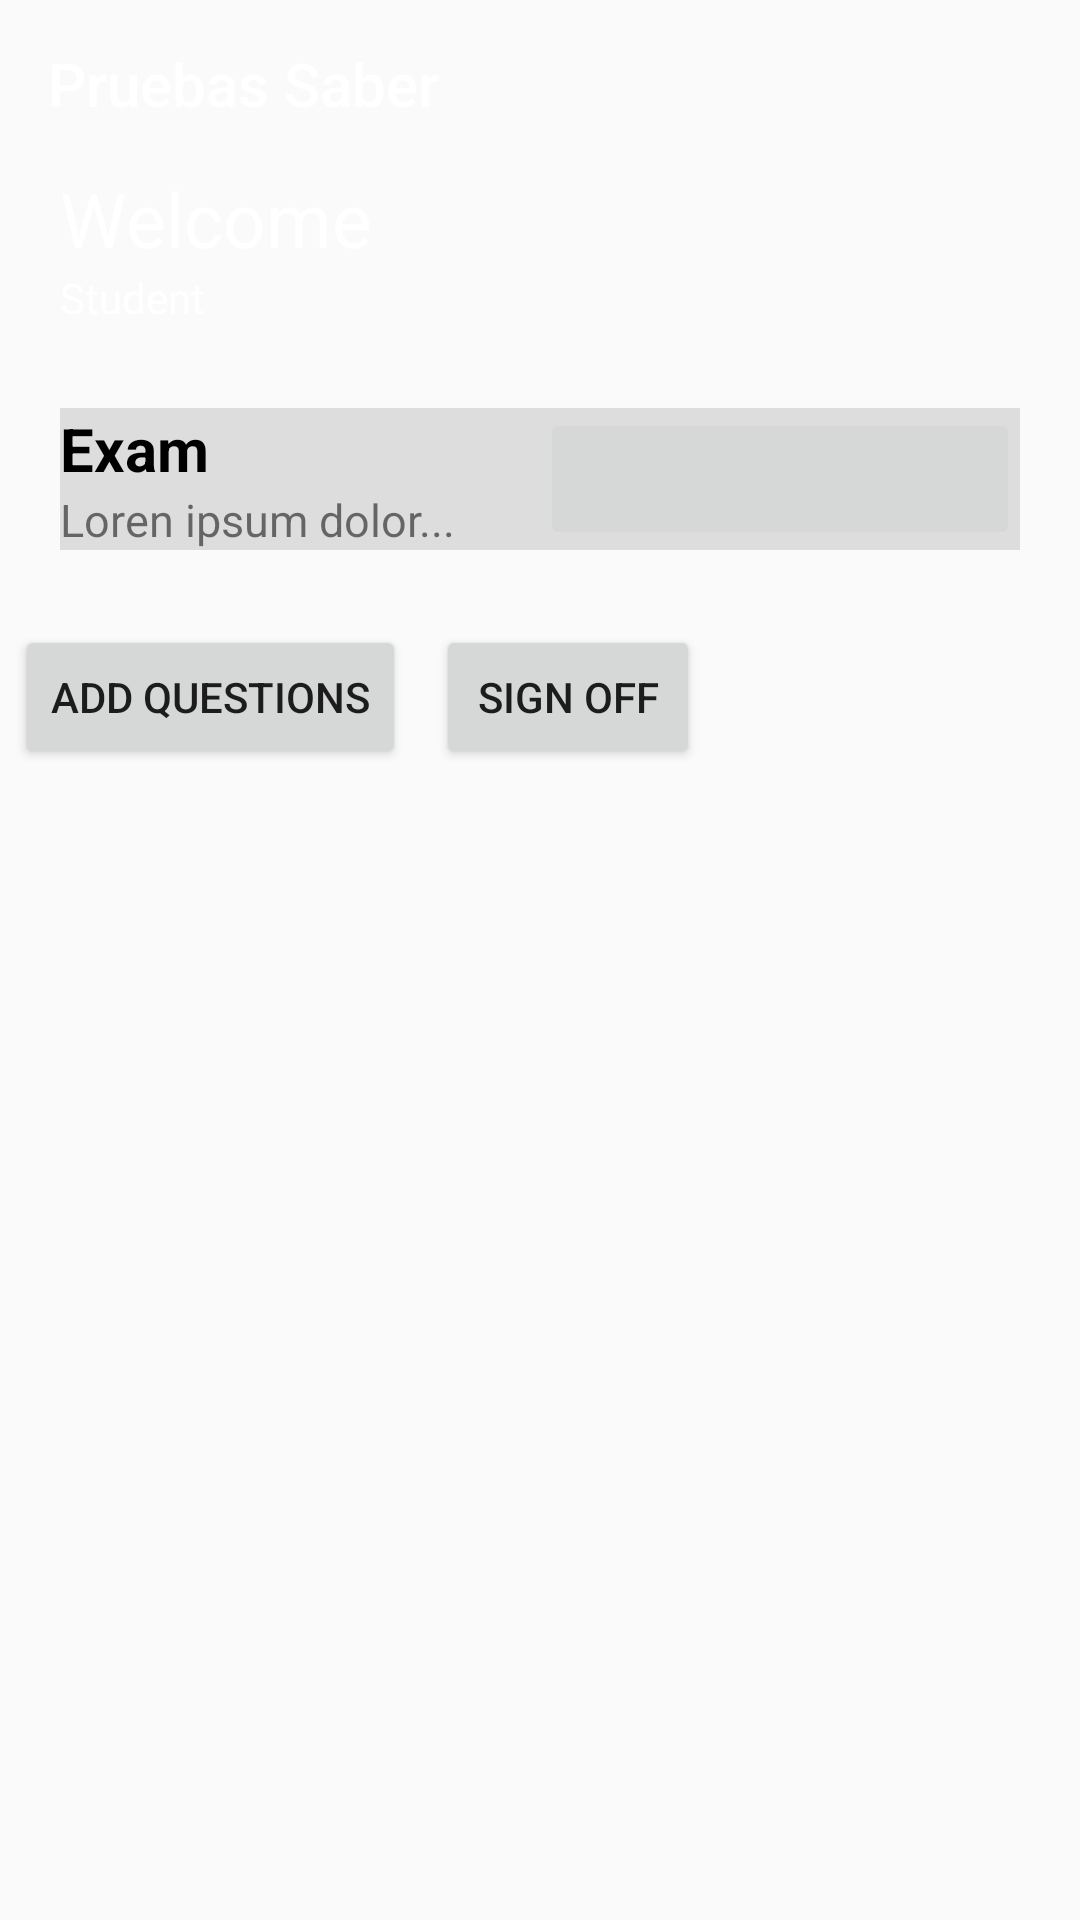

The Android layout XML behind this screen, and the referenced resources:
<!-- AndroidManifest.xml: application theme Theme.AppCompat.DayNight.NoActionBar -->
<!-- res/layout/activity_bienvenida.xml -->
<?xml version="1.0" encoding="utf-8"?>
<TableLayout xmlns:android="http://schemas.android.com/apk/res/android"
    xmlns:app="http://schemas.android.com/apk/res-auto"
    xmlns:tools="http://schemas.android.com/tools"
    android:layout_width="match_parent"
    android:layout_height="match_parent"
    tools:context=".BienvenidaActivity">

    <androidx.appcompat.widget.Toolbar
        android:id="@+id/myToolbar"
        android:layout_width="match_parent"
        android:layout_height="?attr/actionBarSize"
        app:titleTextColor="@color/white"
        android:background="@color/gray"
        android:elevation="4dp"
        android:theme= "@style/ThemeOverlay.AppCompat.ActionBar"
        app:popupTheme="@style/ThemeOverlay.AppCompat.Light"
        app:title="Pruebas Saber"
        />
    <LinearLayout
        android:layout_width="match_parent"
        android:layout_height="60dp"
        android:background="@color/gray"
        android:orientation="horizontal">

        <LinearLayout
            android:layout_width="0dp"
            android:layout_height="match_parent"
            android:layout_weight="3"
            android:orientation="vertical"
            android:layout_gravity="center_vertical"
            android:layout_marginStart="20dp">

            <TextView
                android:layout_width="wrap_content"
                android:layout_height="wrap_content"
                android:text="@string/txt_welcome"
                android:textColor="@color/white"
                android:textSize="25sp"/>
            <TextView
                android:layout_width="wrap_content"
                android:layout_height="wrap_content"
                android:text="@string/user"
                android:textColor="@color/white"
                android:textSize="14sp"/>
        </LinearLayout>
        <ImageView
            android:layout_width="0dp"
            android:layout_height="50dp"
            android:layout_weight="1"
            android:src="@mipmap/ic_launcher"
            android:layout_marginEnd="20dp"/>
    </LinearLayout>
    <LinearLayout
        android:layout_width="match_parent"
        android:layout_height="wrap_content"
        android:background="#ddd"
        android:orientation="horizontal"
        android:layout_margin="20dp">

        <LinearLayout
            android:layout_width="0dp"
            android:layout_height="match_parent"
            android:layout_weight="1"
            android:orientation="vertical">

            <TextView
                android:layout_width="wrap_content"
                android:layout_height="wrap_content"
                android:text="@string/txtExam"
                android:textStyle="bold"
                android:textColor="@color/black"
                android:textSize="20dp"/>
            <TextView
                android:layout_width="wrap_content"
                android:layout_height="wrap_content"
                android:text="@string/loren_ipsum"
                android:textSize="15dp"/>
        </LinearLayout>
        <ImageButton
            android:id="@+id/btnExam"
            android:layout_width="0dp"
            android:layout_height="match_parent"
            android:layout_weight="1"
            android:src="@mipmap/ic_launcher"/>
    </LinearLayout>
    <LinearLayout
        android:layout_width="match_parent"
        android:layout_height="match_parent"
        >

        <Button
            android:id="@+id/btnAdicionarPregunta"
            android:layout_width="wrap_content"
            android:layout_height="wrap_content"
            android:text="@string/btnAdicionar"
            android:textSize="14dp"
            android:layout_margin="5dp"
            />
        <Button
            android:id="@+id/btnClose"
            android:layout_width="wrap_content"
            android:layout_height="wrap_content"
            android:text="@string/btnClose"
            android:textSize="14dp"
            android:layout_margin="5dp"
            />
    </LinearLayout>
</TableLayout>
<!-- resources referenced by this layout -->
<resources>
  <string name="btnAdicionar">Add questions</string>
  <string name="btnClose">Sign off</string>
  <string name="loren_ipsum">Loren ipsum dolor...</string>
  <string name="txtExam">Exam</string>
  <string name="txt_welcome">Welcome</string>
  <string name="user">Student</string>
  <!-- not gathered from this repository: default colours our renderer supplied (Android Studio template values) -->
  <color name="black">#FF000000</color>
  <color name="white">#FFFFFFFF</color>
</resources>
